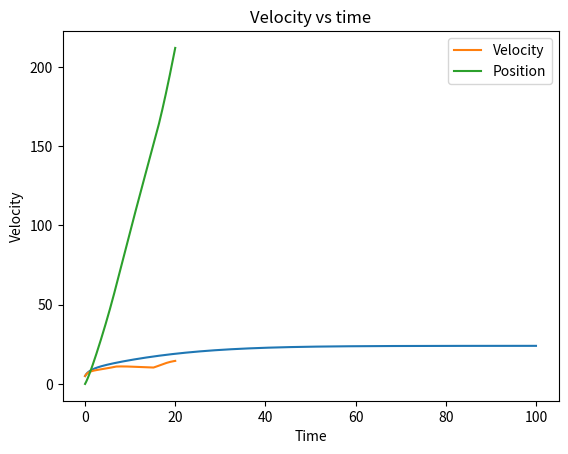

This figure's Python source:
#!/usr/bin/env python
# coding: utf-8

# In this notebook, you will implement the forward longitudinal vehicle model. The model accepts throttle inputs and steps through the longitudinal dynamic equations. Once implemented, you will be given a set of inputs that drives over a small road slope to test your model.
# 
# The input to the model is a throttle percentage $x_\theta \in [0,1]$ which provides torque to the engine and subsequently accelerates the vehicle for forward motion. 
# 
# The dynamic equations consist of many stages to convert throttle inputs to wheel speed (engine -> torque converter -> transmission -> wheel). These stages are bundled together in a single inertia term $J_e$ which is used in the following combined engine dynamic equations.
# 
# \begin{align}
#     J_e \dot{\omega}_e &= T_e - (GR)(r_{eff} F_{load}) \\ m\ddot{x} &= F_x - F_{load}
# \end{align}
# 
# Where $T_e$ is the engine torque, $GR$ is the gear ratio, $r_{eff}$ is the effective radius, $m$ is the vehicle mass, $x$ is the vehicle position, $F_x$ is the tire force, and $F_{load}$ is the total load force. 
# 
# The engine torque is computed from the throttle input and the engine angular velocity $\omega_e$ using a simplified quadratic model. 
# 
# \begin{align}
#     T_e = x_{\theta}(a_0 + a_1 \omega_e + a_2 \omega_e^2)
# \end{align}
# 
# The load forces consist of aerodynamic drag $F_{aero}$, rolling friction $R_x$, and gravitational force $F_g$ from an incline at angle $\alpha$. The aerodynamic drag is a quadratic model and the friction is a linear model.
# 
# \begin{align}
#     F_{load} &= F_{aero} + R_x + F_g \\
#     F_{aero} &= \frac{1}{2} C_a \rho A \dot{x}^2 = c_a \dot{x}^2\\
#     R_x &= N(\hat{c}_{r,0} + \hat{c}_{r,1}|\dot{x}| + \hat{c}_{r,2}\dot{x}^2) \approx c_{r,1} \dot{x}\\
#     F_g &= mg\sin{\alpha}
# \end{align}
# 
# Note that the absolute value is ignored for friction since the model is used for only forward motion ($\dot{x} \ge 0$). 
#  
# The tire force is computed using the engine speed and wheel slip equations.
# 
# \begin{align}
#     \omega_w &= (GR)\omega_e \\
#     s &= \frac{\omega_w r_e - \dot{x}}{\dot{x}}\\
#     F_x &= \left\{\begin{array}{lr}
#         cs, &  |s| < 1\\
#         F_{max}, & \text{otherwise}
#         \end{array}\right\} 
# \end{align}
# 
# Where $\omega_w$ is the wheel angular velocity and $s$ is the slip ratio. 
# 
# We setup the longitudinal model inside a Python class below. The vehicle begins with an initial velocity of 5 m/s and engine speed of 100 rad/s. All the relevant parameters are defined and like the bicycle model, a sampling time of 10ms is used for numerical integration.




import sys
import numpy as np
import matplotlib.pyplot as plt
import matplotlib.image as mpimg

class Vehicle():
    def __init__(self):
 
        # ==================================
        #  Parameters
        # ==================================
    
        #Throttle to engine torque
        self.a_0 = 400
        self.a_1 = 0.1
        self.a_2 = -0.0002
        
        # Gear ratio, effective radius, mass + inertia
        self.GR = 0.35
        self.r_e = 0.3
        self.J_e = 10
        self.m = 2000
        self.g = 9.81
        
        # Aerodynamic and friction coefficients
        self.c_a = 1.36
        self.c_r1 = 0.01
        
        # Tire force 
        self.c = 10000
        self.F_max = 10000
        
        # State variables
        self.x = 0
        self.v = 5
        self.a = 0
        self.w_e = 100
        self.w_e_dot = 0
        
        self.sample_time = 0.01
        
    def reset(self):
        # reset state variables
        self.x = 0
        self.v = 5
        self.a = 0
        self.w_e = 100
        self.w_e_dot = 0


# Implement the combined engine dynamic equations along with the force equations in the cell below. The function $\textit{step}$ takes the throttle $x_\theta$ and incline angle $\alpha$ as inputs and performs numerical integration over one timestep to update the state variables. Hint: Integrate to find the current position, velocity, and engine speed first, then propagate those values into the set of equations.




class Vehicle(Vehicle):
    def step(self, throttle, alpha):
        # ==================================
        #  Implement vehicle model here
        # ==================================
        
        
        Te = throttle * (self.a_0 + self.a_1 * self.w_e + self.a_2 * self.w_e**2)
        
       
        w_w = self.GR * self.w_e
        s = (w_w * self.r_e - self.v) / self.v 
        if abs(s) < 1:
            Fx = self.c * s
        else:
            Fx = self.F_max
        Froll = self.c_r1 * self.v
        Fg = self.m * self.g * np.sin(alpha)
        Faero =  self.c_a * self.v**2
        
        
        Fload = Faero + Froll + Fg
        self.a = ( Fx - Fload) / self.m
        
        self.v += self.a * self.sample_time
        
        
        
        self.x += self.v * self.sample_time
        
        
        
        
        self.w_e_dot = (Te - self.GR * self.r_e * Fload) / self.J_e
        self.w_e += self.w_e_dot * self.sample_time
        
        
        
        pass


# Using the model, you can send constant throttle inputs to the vehicle in the cell below. You will observe that the velocity converges to a fixed value based on the throttle input due to the aerodynamic drag and tire force limit. A similar velocity profile can be seen by setting a negative incline angle $\alpha$. In this case, gravity accelerates the vehicle to a terminal velocity where it is balanced by the drag force.




sample_time = 0.01
time_end = 100
model = Vehicle()

t_data = np.arange(0,time_end,sample_time)
v_data = np.zeros_like(t_data)

# throttle percentage between 0 and 1
throttle = 0.2

# incline angle (in radians)
alpha = 0

for i in range(t_data.shape[0]):
    v_data[i] = model.v
    model.step(throttle, alpha)
   
plt.plot(t_data, v_data)
plt.title("Velocity vs time")
plt.xlabel("Time")
plt.ylabel("Velocity")
plt.show()


# We will now drive the vehicle over a slope as shown in the path figure.
# 

# 
# To climb the slope, a trapezoidal throttle input is provided for the next 20 seconds as shown in the throttle diagram. 
# 
#
# 
# The vehicle begins at 20% throttle and gradually increases to 50% throttle. This is maintained for 10 seconds as the vehicle climbs the steeper slope. Afterwards, the vehicle reduces the throttle to 0.
# 
# In the cell below, implement the ramp angle profile $\alpha (x)$ and throttle profile $x_\theta (t)$ and step them through the vehicle dynamics. The vehicle position $x(t)$ is saved in the array $\textit{x_data}$. This will be used to grade your solution.
# 




time_end = 20
t_data = np.arange(0,time_end,sample_time)
x_data = np.zeros_like(t_data)
v_data= np.zeros_like(t_data)
alp=np.zeros_like(t_data)
# reset the states
model.reset()

# ==================================
#  solution begins here
# ==================================
throttle=np.zeros_like(t_data)
throttle[0:500]=[i*(3.0/5000.0)+0.2 for i in range(500)]
throttle[500:1500]=[0.5]*1000
throttle[1500:2000]=[i*(-5.0/5000.0)+0.5 for i in range(500)]

for i in range(t_data.shape[0]):
    x_data[i] = model.x
    v_data[i]=model.v
    if x_data[i]<60:
        alpha=np.arctan(1.0/20.0)
    elif x_data[i]>=60 and x_data[i]<150:
        alpha=np.arctan(1.0/10.0)
    elif x_data[i]>=150:
        alpha=0
    alp[i]=alpha
    model.step(throttle[i], alpha)
# ==================================
#   solution ends here
# ==================================

# Plot x vs t  and v vs t for visualization
plt.xlabel('Time')
 
plt.plot(t_data,v_data,label='Velocity')
plt.plot(t_data,x_data,label='Position')
plt.legend()

plt.show()



data = np.vstack([t_data, x_data]).T
np.savetxt('xdata.txt', data, delimiter=', ')
sample_time = 0.01
time_end = 30
model.reset()

t_data = np.arange(0,time_end,sample_time)
x_data = np.zeros_like(t_data)

# ==================================
#  Test various inputs here
# ==================================








